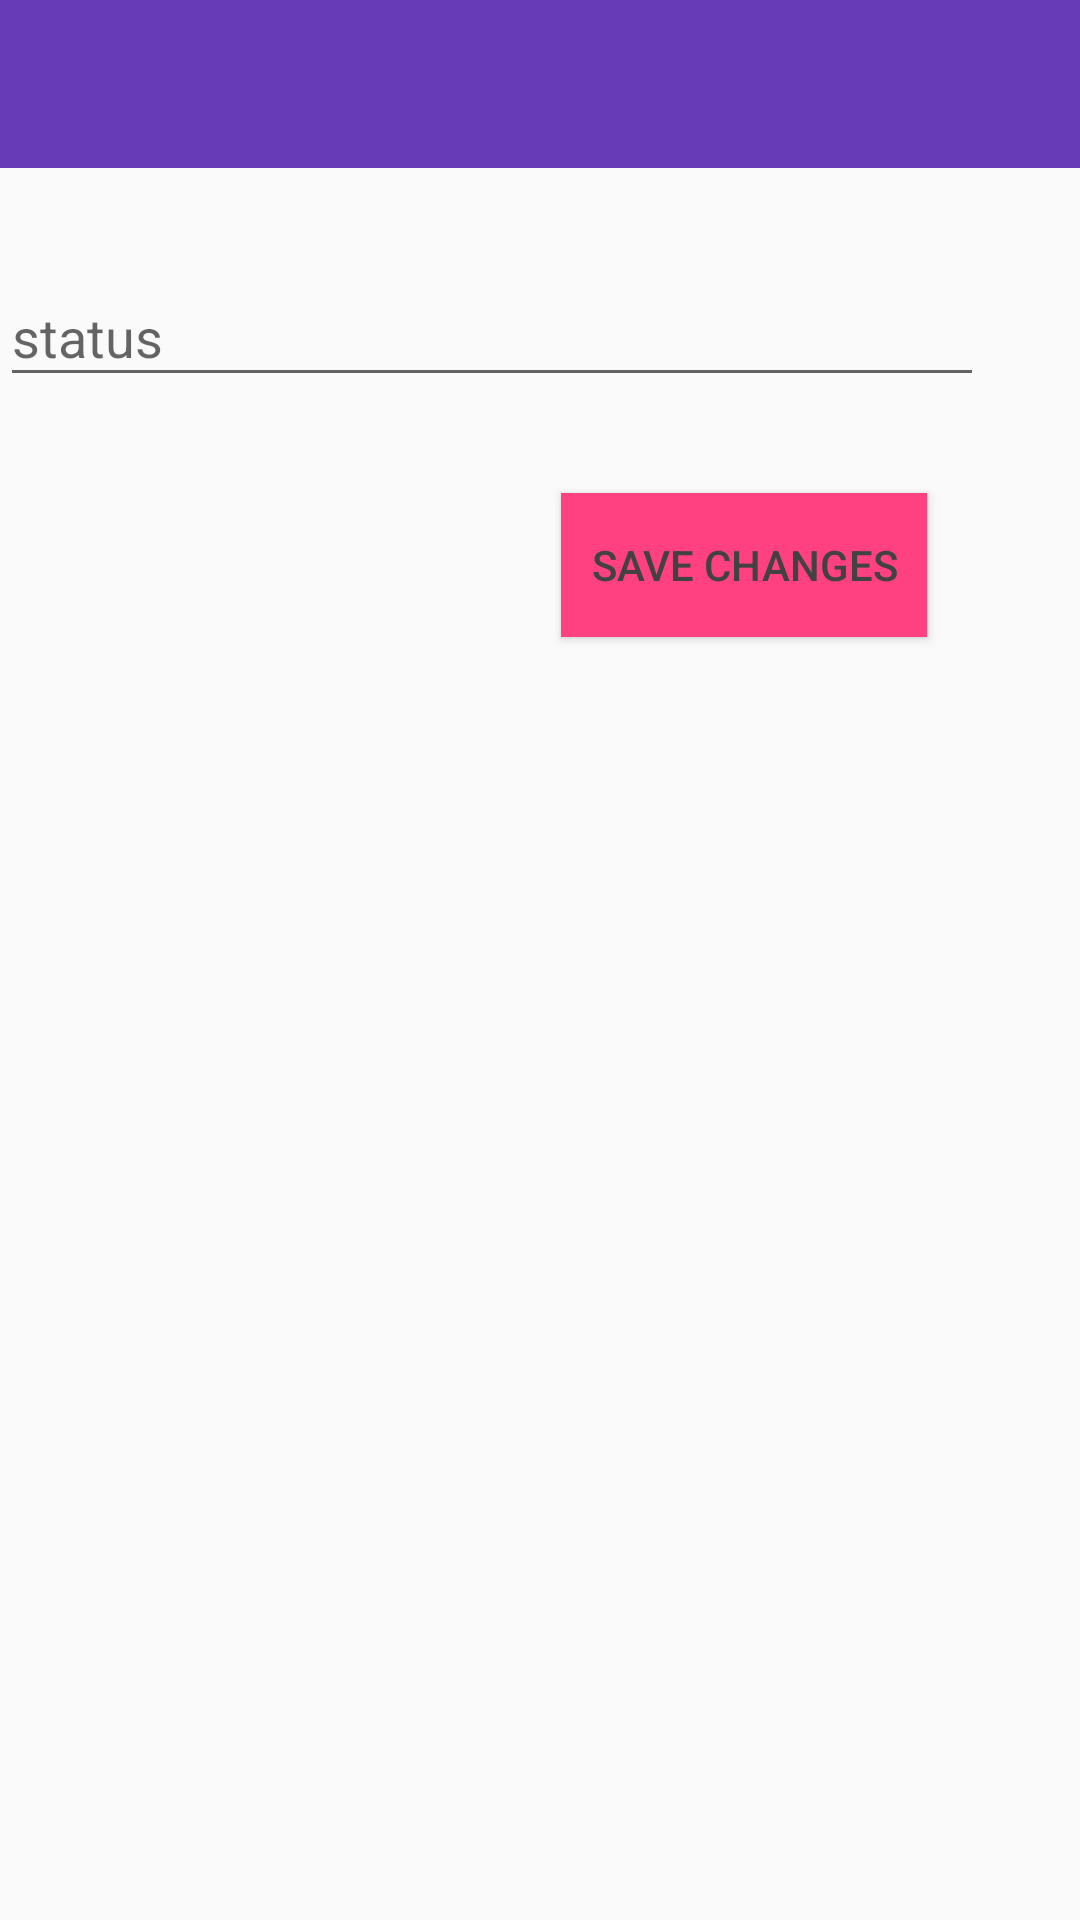

Android layout source for this screen:
<!-- AndroidManifest.xml: application theme AppTheme -->
<!-- res/layout/activity_status.xml -->
<?xml version="1.0" encoding="utf-8"?>
<RelativeLayout xmlns:android="http://schemas.android.com/apk/res/android"
    xmlns:app="http://schemas.android.com/apk/res-auto"
    xmlns:tools="http://schemas.android.com/tools"
    android:layout_width="match_parent"
    android:layout_height="match_parent"
    tools:context=".StatusActivity">

    <include
        android:id="@+id/statusAppBarId"
        layout="@layout/app_bar_layout"
        android:layout_width="match_parent"
        android:layout_height="wrap_content" />

    <android.support.design.widget.TextInputLayout
        android:layout_width="match_parent"
        android:layout_height="wrap_content"
        android:layout_marginTop="80dp"

        android:id="@+id/statusInputId">

        <android.support.design.widget.TextInputEditText
            android:layout_width="328dp"
            android:layout_height="wrap_content"
            android:hint="@string/status" />
    </android.support.design.widget.TextInputLayout>

    <Button
        android:id="@+id/statusSaveButtonId"
        android:layout_width="wrap_content"
        android:layout_height="wrap_content"
        android:layout_alignParentEnd="true"
        android:layout_below="@+id/statusInputId"
        android:layout_marginEnd="51dp"
        android:layout_marginTop="32dp"
        android:background="#ff4081"
        android:padding="10dp"
        android:text="@string/save_changes"
        android:textAlignment="center"
        android:textColor="@color/colorForText" />

</RelativeLayout>
<!-- res/layout/app_bar_layout.xml (included above) -->
<?xml version="1.0" encoding="utf-8"?>
<android.support.v7.widget.Toolbar xmlns:android="http://schemas.android.com/apk/res/android"

    android:id="@+id/mainAppbar"
    android:layout_width="match_parent"
    android:layout_height="wrap_content"
    android:background="@color/colorPrimary"
    android:theme="@style/Base.ThemeOverlay.AppCompat.Dark.ActionBar">

</android.support.v7.widget.Toolbar>
<!-- resources referenced by this layout -->
<resources>
  <color name="colorForText">#424242</color>
  <color name="colorPrimary">#673BB7</color>
  <string name="save_changes">save changes</string>
  <string name="status">status</string>
  <style name="AppTheme" parent="Theme.AppCompat.Light.NoActionBar">
          
          <item name="colorPrimary">@color/colorPrimary</item>
          <item name="colorPrimaryDark">@color/colorPrimaryDark</item>
          <item name="colorAccent">@color/colorAccent</item>
          
          <item name="android:textColor">@color/colorForText</item>
  
          
          <item name="android:itemBackground">@color/skyBlue</item>
      </style>
  <color name="colorPrimaryDark">#512DA7</color>
  <color name="colorAccent">#ff4081</color>
  <color name="skyBlue">#ffffff</color>
</resources>
